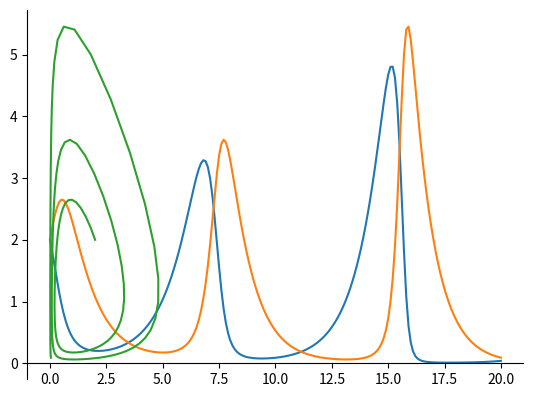
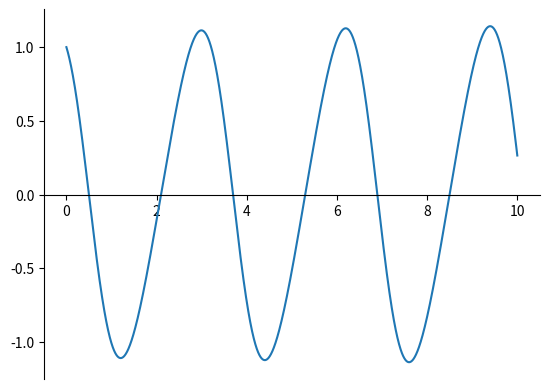

Source code (Python) for these figures, in order:
import numpy as np
import matplotlib.pyplot as plt

T=20
N=200
h=T/N

x = np.zeros(N+1)
y = np.zeros(N+1)
t = np.zeros(N+1)

x[0] =2
y[0] =2

for i in range(N):
    x [ i +1] = x [ i ]+h * x [ i ] * (1 - y [ i ])
    y [ i +1] = y [ i ]+h * y [ i ] * (x [ i ] -1)
    t [ i +1] = t [ i ]+h
    print(x[i], y[i], t[i])

axe = plt.figure().add_subplot(1, 1, 1)
axe.spines['bottom'].set_position('zero')
axe.spines['right'].set_color('none')
axe.spines['top'].set_color('none')
axe.xaxis.set_ticks_position('bottom')
axe.yaxis.set_ticks_position('left')
    

plt.plot(t,x, label='x(t)')
plt.plot(t,y, label='y(t)')
plt.plot(x,y, label='x(t) vs y(t)')
plt.show()

#%%% Oppgave 2 Fra nettet
# Importing libraries

import numpy as np
import matplotlib.pyplot as plt

T = 10
N = 5000
h = T/N


x = np.zeros(N+1)
y = np.zeros(N+1)
t = np.zeros(N+1)

x[0] = 1
y[0] = 1

def f(x, y):
    return y

def g(x, y):
    return -x+(-2*x**2+2)

for i in range(N): 
    x[i+1] = x[i] + h * f(x[i], y[i])
    y[i+1] = y[i] + h * g(x[i], y[i])
    t[i+1] = t[i] + h
        

axe = plt.figure().add_subplot(1, 1, 1)
axe.spines['bottom'].set_position('zero')
axe.spines['right'].set_color('none')
axe.spines['top'].set_color('none')
axe.xaxis.set_ticks_position('bottom')
axe.yaxis.set_ticks_position('left')

#plt.plot(t,x, label='x(t)')
plt.plot(t,y, label='y(t)')
plt.show()
# %%
